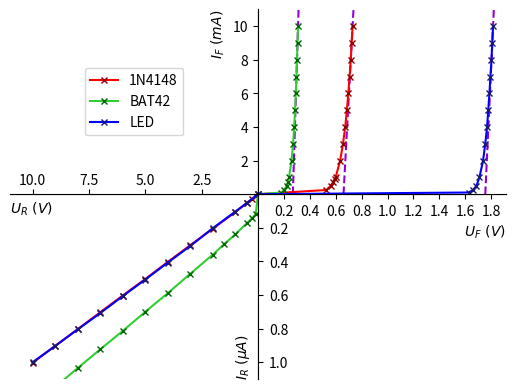

Python code for this plot:
import numpy as np
import matplotlib as mpl
import matplotlib.pyplot as plt
import matplotlib.gridspec as gridspec

# Input data
propust_1n4148 = np.array([[0,0.527,0.561,0.582,0.592,0.599,0.634,0.656,0.673,0.686,0.697,0.707,0.716,0.723,0.730],[0,0.25,0.5,0.75,0.9,1,2,3,4,5,6,7,8,9,10]])
zaver_1n4148 = np.array([[0,0.1,0.25,0.5,1,2,3,4,5,6,7,8,9,10],[0,0.011,0.027,0.053,0.106,0.205,0.303,0.403,0.505,0.603,0.703,0.804,0.903,1.004]])

propust_bat42 = np.array([[0,0.239,0.259,0.271,0.279,0.286,0.292,0.297,0.301,0.305,0.309,0.222,0.233,0.202,0.179],[0,1,2,3,4,5,6,7,8,9,10,0.5,0.75,0.25,0.1]])
zaver_bat42 = np.array([[0,1,2,3,4,5,6,7,8,9,10,0.5,1.5,0.25,0.1],[0,0.238,0.359,0.473,0.589,0.7,0.814,0.924,1.035,1.148,1.257,0.173,0.297,0.141,0.118]])

propust_LED = np.array([[0,1.709,1.737,1.754,1.768,1.777,1.786,1.794,1.802,1.808,1.814,1.686,1.66,1.625],[0,1,2,3,4,5,6,7,8,9,10,0.5,0.25,0.1]])
zaver_LED = np.array([[0,1,2,3,4,5,6,7,8,9,10,0.5],[0,0.103,0.202,0.308,0.407,0.508,0.607,0.708,0.805,0.904,1.001,0.053]])

fig = plt.figure()
grid = gridspec.GridSpec(nrows=2, ncols=2, hspace=0, wspace=0, figure=fig)

# Plot drawing
i_quadrant = fig.add_subplot(grid[0, 1], zorder=3)
i_quadrant.axline((np.max(propust_1n4148[0]), np.max(propust_1n4148[1])), (np.partition(propust_1n4148[0], -2)[-2], np.partition(propust_1n4148[1], -2)[-2]), color='darkviolet', linestyle='--')
i_quadrant.axline((np.max(propust_bat42[0]), np.max(propust_bat42[1])), (np.partition(propust_bat42[0], -2)[-2], np.partition(propust_bat42[1], -2)[-2]), color='darkviolet', linestyle='--')
i_quadrant.axline((np.max(propust_LED[0]), np.max(propust_LED[1])), (np.partition(propust_LED[0], -2)[-2], np.partition(propust_LED[1], -2)[-2]), color='darkviolet', linestyle='--')
i_quadrant.plot(np.sort(propust_1n4148[0]), np.sort(propust_1n4148[1]), color='red', marker='x', markersize='5', markeredgecolor='darkred')
i_quadrant.plot(np.sort(propust_bat42[0]), np.sort(propust_bat42[1]), color='limegreen', marker='x', markersize='5', markeredgecolor='darkgreen')
i_quadrant.plot(np.sort(propust_LED[0]), np.sort(propust_LED[1]), color='blue', marker='x', markersize='5', markeredgecolor='midnightblue')
i_quadrant.margins(0)

ii_quadrant = fig.add_subplot(grid[0, 0], zorder=2, sharey=i_quadrant)
ii_quadrant.plot(0, 0, color='red', marker='x', markersize='5', markeredgecolor='darkred', label="1N4148")
ii_quadrant.plot(0, 0, color='limegreen', marker='x', markersize='5', markeredgecolor='darkgreen', label="BAT42")
ii_quadrant.plot(0, 0, color='blue', marker='x', markersize='5', markeredgecolor='midnightblue', label="LED")
ii_quadrant.margins(0)

iii_quadrant = fig.add_subplot(grid[1, 0], zorder=0, sharex=ii_quadrant)
iii_quadrant.plot(np.sort(zaver_1n4148[0]), np.sort(zaver_1n4148[1]), color='red', marker='x', markersize='5', markeredgecolor='darkred', label="1N4148")
iii_quadrant.plot(np.sort(zaver_bat42[0]), np.sort(zaver_bat42[1]), color='limegreen', marker='x', markersize='5', markeredgecolor='darkgreen', label="BAT42")
iii_quadrant.plot(np.sort(zaver_LED[0]), np.sort(zaver_LED[1]), color='blue', marker='x', markersize='5', markeredgecolor='midnightblue', label="LED")
iii_quadrant.margins(0)

iv_quadrant = fig.add_subplot(grid[1, 1], zorder=1, sharex=i_quadrant, sharey=iii_quadrant)
#iv_quadrant.plot(x, y)
iv_quadrant.margins(0)

# Axes box settings
i_quadrant.spines['top'].set_visible(False)
i_quadrant.spines['right'].set_visible(False)
ii_quadrant.spines['top'].set_visible(False)
ii_quadrant.spines['left'].set_visible(False)
iii_quadrant.spines['left'].set_visible(False)
iii_quadrant.spines['bottom'].set_visible(False)
iv_quadrant.spines['right'].set_visible(False)
iv_quadrant.spines['bottom'].set_visible(False)

# Tick settings
ii_quadrant.tick_params(axis='both', labelleft=False)
ii_quadrant.tick_params(axis='y', left=False)
ii_quadrant.tick_params(axis='x', direction='in', pad=-15)

iii_quadrant.tick_params(axis='both', labelleft=False, labelbottom=False, left=False, bottom=False)

iv_quadrant.tick_params(axis='both', labelbottom=False, bottom=False)
iv_quadrant.tick_params(axis='y', direction='in', pad=-22)

i_quadrant.set_xticks(np.arange(0, 2, 0.2))
# i_quadrant.set_yticks(np.arange(0, np.max(data_propust[1]) + 1, 1))
# ii_quadrant.set_xticks(np.arange(0, np.max(data_zaver[0]) + 1, 1))
# iv_quadrant.set_yticks(np.arange(0, np.max(data_zaver[1]) + 0.1, 0.2))

plt.setp(i_quadrant.get_xticklabels()[0], visible=False)
plt.setp(i_quadrant.get_yticklabels()[0], visible=False)
plt.setp(ii_quadrant.get_xticklabels()[0], visible=False)
plt.setp(iv_quadrant.get_yticklabels()[0], visible=False)

# Axis settings
i_quadrant.set_xlabel("$U_F\ (V)$", loc='right')
i_quadrant.set_ylabel("$I_F\ (mA)$", loc='top')
ii_quadrant.set_xlabel("$U_R\ (V)$", loc='left')
iv_quadrant.set_ylabel("$I_R\ (\mu A)$", loc='bottom')

i_quadrant.set_ylim([0,11])
i_quadrant.set_xlim([0, 1.914])
ii_quadrant.set_xlim([0,11])
iv_quadrant.set_ylim([0,1.1])

iii_quadrant.invert_xaxis()
iii_quadrant.invert_yaxis()

ii_quadrant.legend(loc="center")

plt.show()